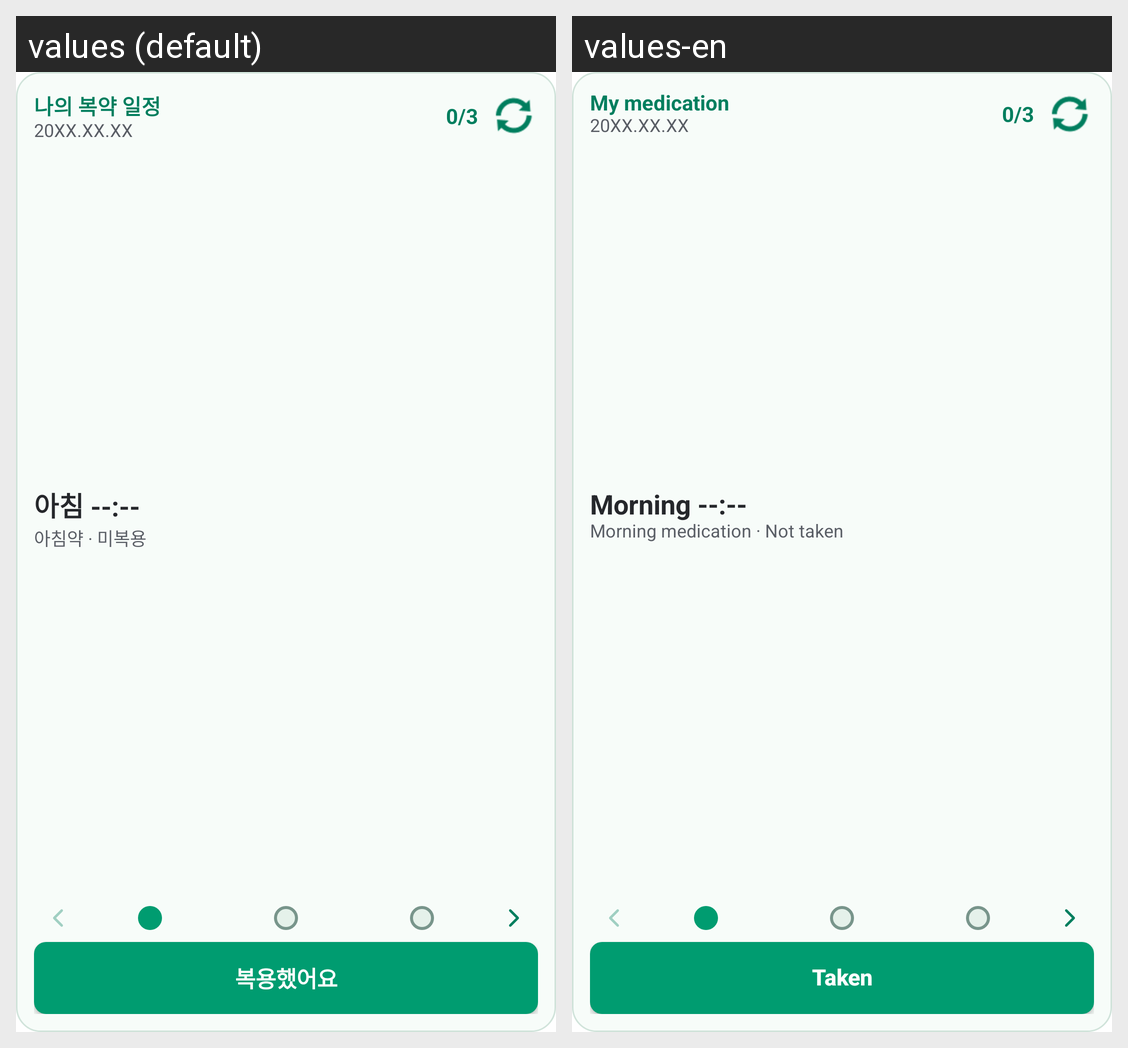

Here is an Android app screen in its default locale and in the app's own translations. Write out the translated-string differences for the strings that appear on this screen.
Android screen res/layout/dose_home_widget_expanded_preview.xml rendered under 2 locales, left to right: values (default), values-en. Device: Nexus 5 (rendered at 1080×1920; each locale shown at half size, 540×960, under a caption strip naming it); theme Theme.MaterialComponents.DayNight.NoActionBar.
Strings drawn on this screen, with the default value and each locale's value (text and hints the layout hard-codes, and strings that could not be matched under every locale, appear in the picture but are not listed):

dose_widget_preview_title
  values: 나의 복약 일정
  values-en: My medication

dose_widget_preview_heading
  values: 아침 --:--
  values-en: Morning --:--

dose_widget_preview_details
  values: 아침약 · 미복용
  values-en: Morning medication · Not taken

dose_widget_taken
  values: 복용했어요
  values-en: Taken
